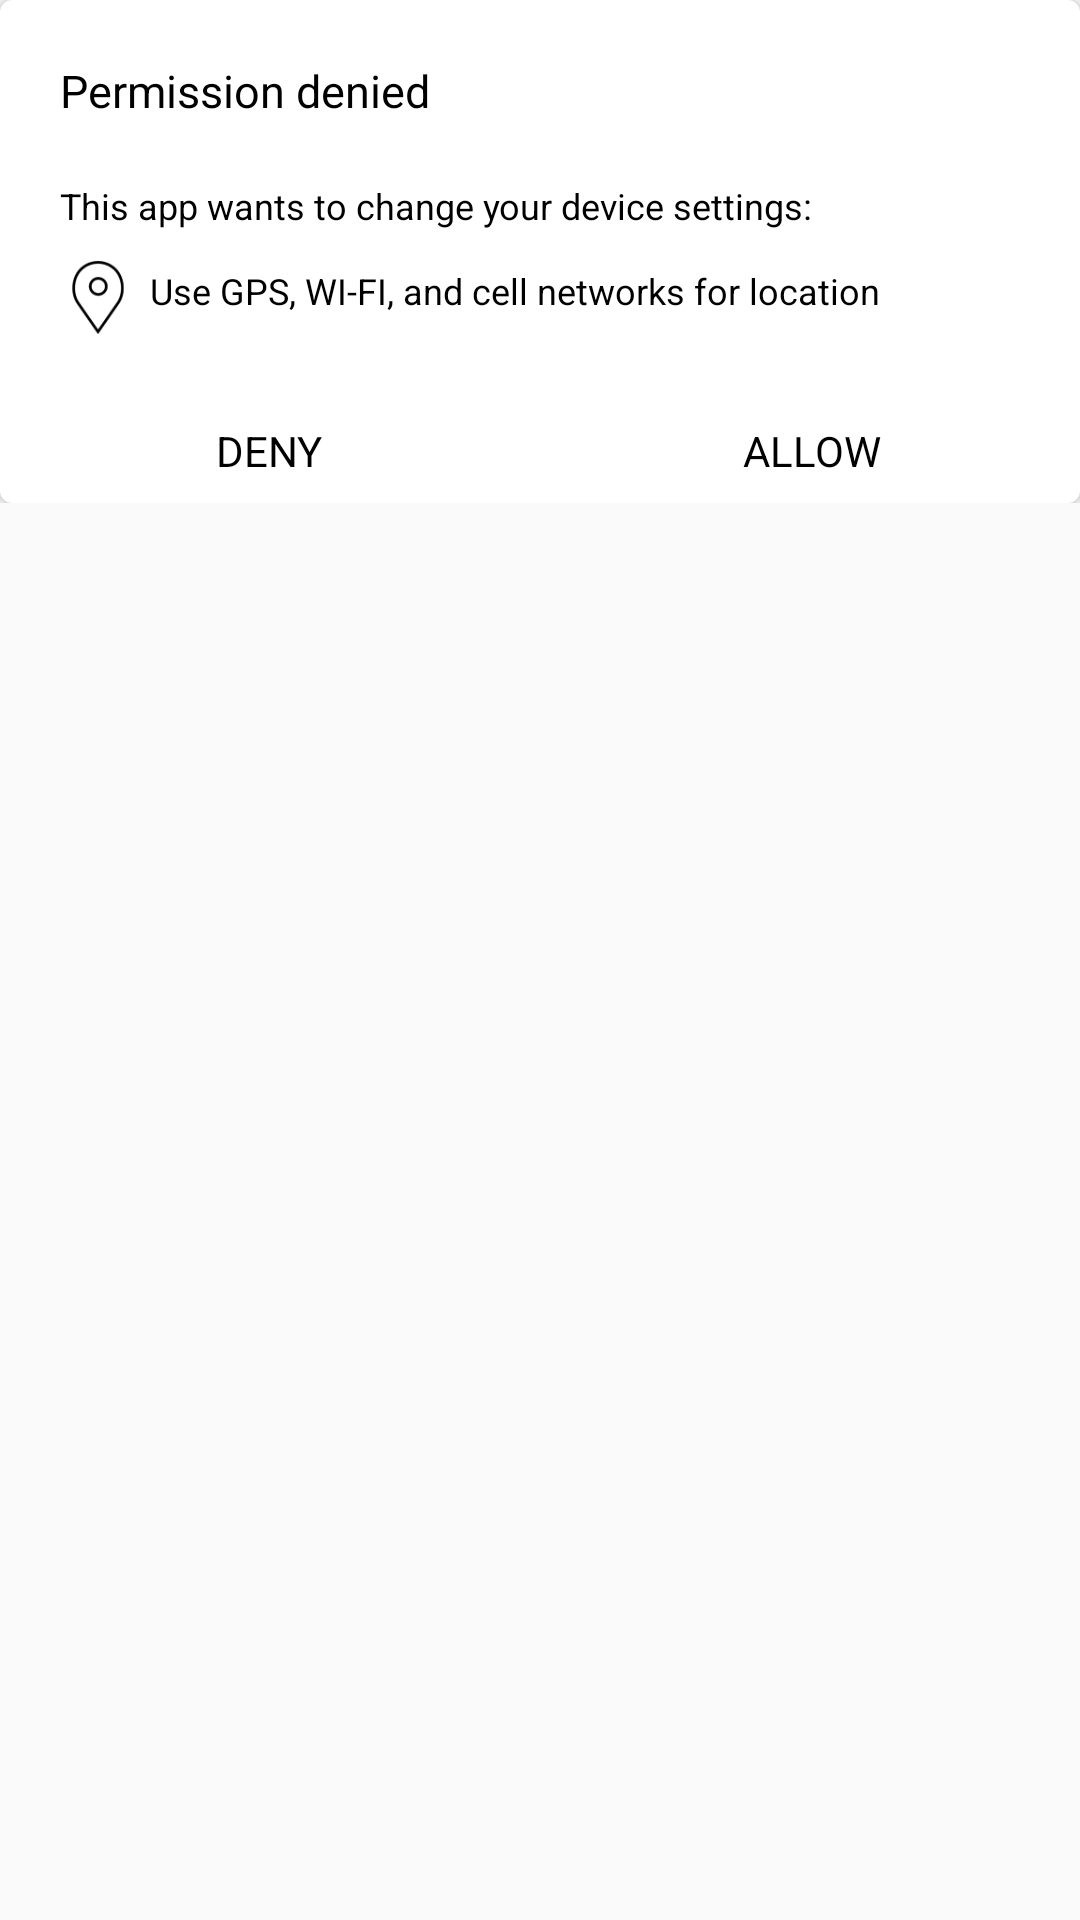

Layout XML and referenced resources for this Android screen:
<!-- AndroidManifest.xml: application theme MyMaterialTheme -->
<!-- res/layout/use_location_dialog.xml -->
<?xml version="1.0" encoding="utf-8"?>
<LinearLayout xmlns:android="http://schemas.android.com/apk/res/android"
    xmlns:card_view="http://schemas.android.com/apk/res-auto"
    android:orientation="vertical"
    android:layout_width="match_parent"
    android:layout_height="match_parent">

    <LinearLayout
        android:layout_width="match_parent"
        android:layout_height="wrap_content">

        <android.support.v7.widget.CardView
            android:layout_height="wrap_content"
            android:layout_width="match_parent"
            card_view:cardCornerRadius="4dp"
            card_view:cardElevation="3dp">

            <LinearLayout
                android:layout_width="match_parent"
                android:orientation="vertical"
                android:layout_height="wrap_content">


                <LinearLayout
                    android:layout_width="match_parent"
                    android:gravity="center_horizontal"
                    android:layout_marginTop="20dp"
                    android:layout_height="wrap_content">

                    <TextView
                        android:id="@+id/title"
                        android:layout_width="match_parent"
                        android:text="@string/location_title"
                        android:layout_marginLeft="20dp"
                        android:textSize="15dp"
                        android:textColor="#000000"
                        android:layout_height="wrap_content" />

                </LinearLayout>


                <LinearLayout
                    android:layout_width="match_parent"
                    android:gravity="center_horizontal"
                    android:layout_marginTop="20dp"
                    android:layout_marginRight="25dp"
                    android:layout_marginLeft="20dp"
                    android:layout_height="wrap_content">

                    <TextView
                        android:id="@+id/message"
                        android:layout_width="match_parent"
                        android:text="@string/location_message"
                        android:textSize="12dp"
                        android:textColor="#000000"
                        android:layout_height="wrap_content" />

                </LinearLayout>

                <LinearLayout
                    android:id="@+id/use_gps_layout"
                    android:layout_width="match_parent"
                    android:layout_marginTop="10dp"
                    android:layout_marginRight="25dp"
                    android:layout_marginLeft="20dp"
                    android:orientation="horizontal"
                    android:layout_height="wrap_content">

                    <ImageView
                        android:layout_width="25dp"
                        android:background="@drawable/location_icon"
                        android:layout_height="25dp" />

                    <TextView
                        android:id="@+id/suggetion"
                        android:layout_width="match_parent"
                        android:layout_marginLeft="5dp"
                        android:layout_marginTop="2dp"
                        android:text="@string/location_hint"
                        android:textSize="12dp"
                        android:textColor="#000000"
                        android:layout_height="wrap_content" />

                </LinearLayout>


                <LinearLayout
                    android:layout_width="match_parent"
                    android:orientation="vertical"
                    android:layout_marginTop="20dp"
                    android:layout_height="match_parent">

                    <LinearLayout
                        android:layout_width="match_parent"
                        android:textColor="#000000"
                        android:layout_height="1dp">

                    </LinearLayout>


                    <LinearLayout
                        android:layout_width="match_parent"
                        android:weightSum="2"
                        android:orientation="horizontal"
                        android:layout_height="35dp">


                        <LinearLayout
                            android:id="@+id/negative_button"
                            android:layout_width="match_parent"
                            android:layout_weight="1"
                            android:layout_height="match_parent">

                            <TextView
                                android:id="@+id/negative_txt"
                                android:layout_width="match_parent"
                                android:text="@string/location_exit"
                                android:gravity="center"
                                android:textColor="#000000"
                                android:layout_height="match_parent" />



                        </LinearLayout>

                        <LinearLayout
                            android:layout_width="1dp"
                            android:textColor="#000000"
                            android:layout_height="match_parent">


                        </LinearLayout>


                        <LinearLayout
                            android:id="@+id/positive_button"
                            android:layout_width="match_parent"
                            android:layout_weight="1"
                            android:layout_height="match_parent">

                            <TextView
                                android:id="@+id/positive_txt"
                                android:layout_width="match_parent"
                                android:text="@string/location_allow"
                                android:gravity="center"
                                android:textColor="#000000"
                                android:layout_height="match_parent" />




                        </LinearLayout>



                    </LinearLayout>


                </LinearLayout>



            </LinearLayout>

        </android.support.v7.widget.CardView>


    </LinearLayout>

</LinearLayout>
<!-- resources referenced by this layout -->
<resources>
  <!-- drawable location_icon: png bitmap (drawable, 2861 bytes) -->
  <string name="location_allow">ALLOW</string>
  <string name="location_exit">DENY</string>
  <string name="location_hint">Use GPS, WI-FI, and cell networks for location</string>
  <string name="location_message">This app wants to change your device settings:</string>
  <string name="location_title">Permission denied</string>
  <style name="MyMaterialTheme" parent="MyMaterialTheme.Base">
      </style>
  <style name="MyMaterialTheme.Base" parent="Theme.AppCompat.Light.DarkActionBar">
          
          <item name="colorAccent">@color/white</item>
          <item name="windowNoTitle">true</item>
          <item name="windowActionBar">false</item>
          <item name="colorPrimary">@color/colorPrimary</item>
          <item name="colorControlActivated">@color/white</item>
      </style>
  <color name="white">#FFFFFF</color>
  <color name="colorPrimary">#3F51B5</color>
</resources>
